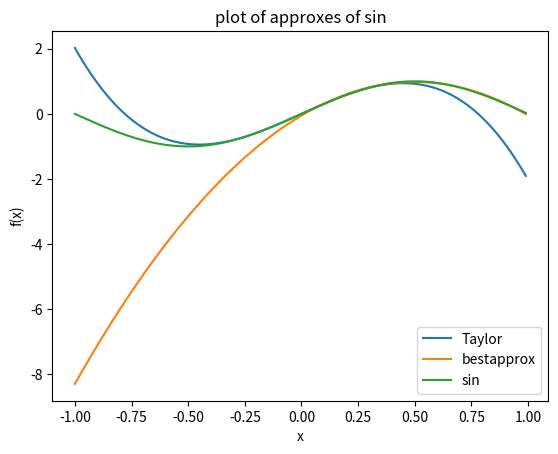

This figure's Python source:
import matplotlib.pyplot as plt
from math import pi, sin

xs = [i for i in range(-100,100)]
for i in range(len(xs)):
    xs[i] = xs[i] / 100

print(xs)
sin1 = [pi* i - (1/6) * pi ** 3 * i ** 3 for i in xs]
sin2 = [2/pi + (10 * (pi ** 2 -12) * (6 * i ** 2 - 6 * i + 1))/(pi ** 3) for i in xs]

plt.xlabel("x")
plt.ylabel("f(x)")
plt.title("plot of approxes of sin")
plt.plot(xs, sin1, label = "Taylor")
plt.plot(xs, sin2, label = "bestapprox")
plt.plot(xs, [sin(pi * x) for x in xs], label = "sin")

plt.legend()
plt.show()
